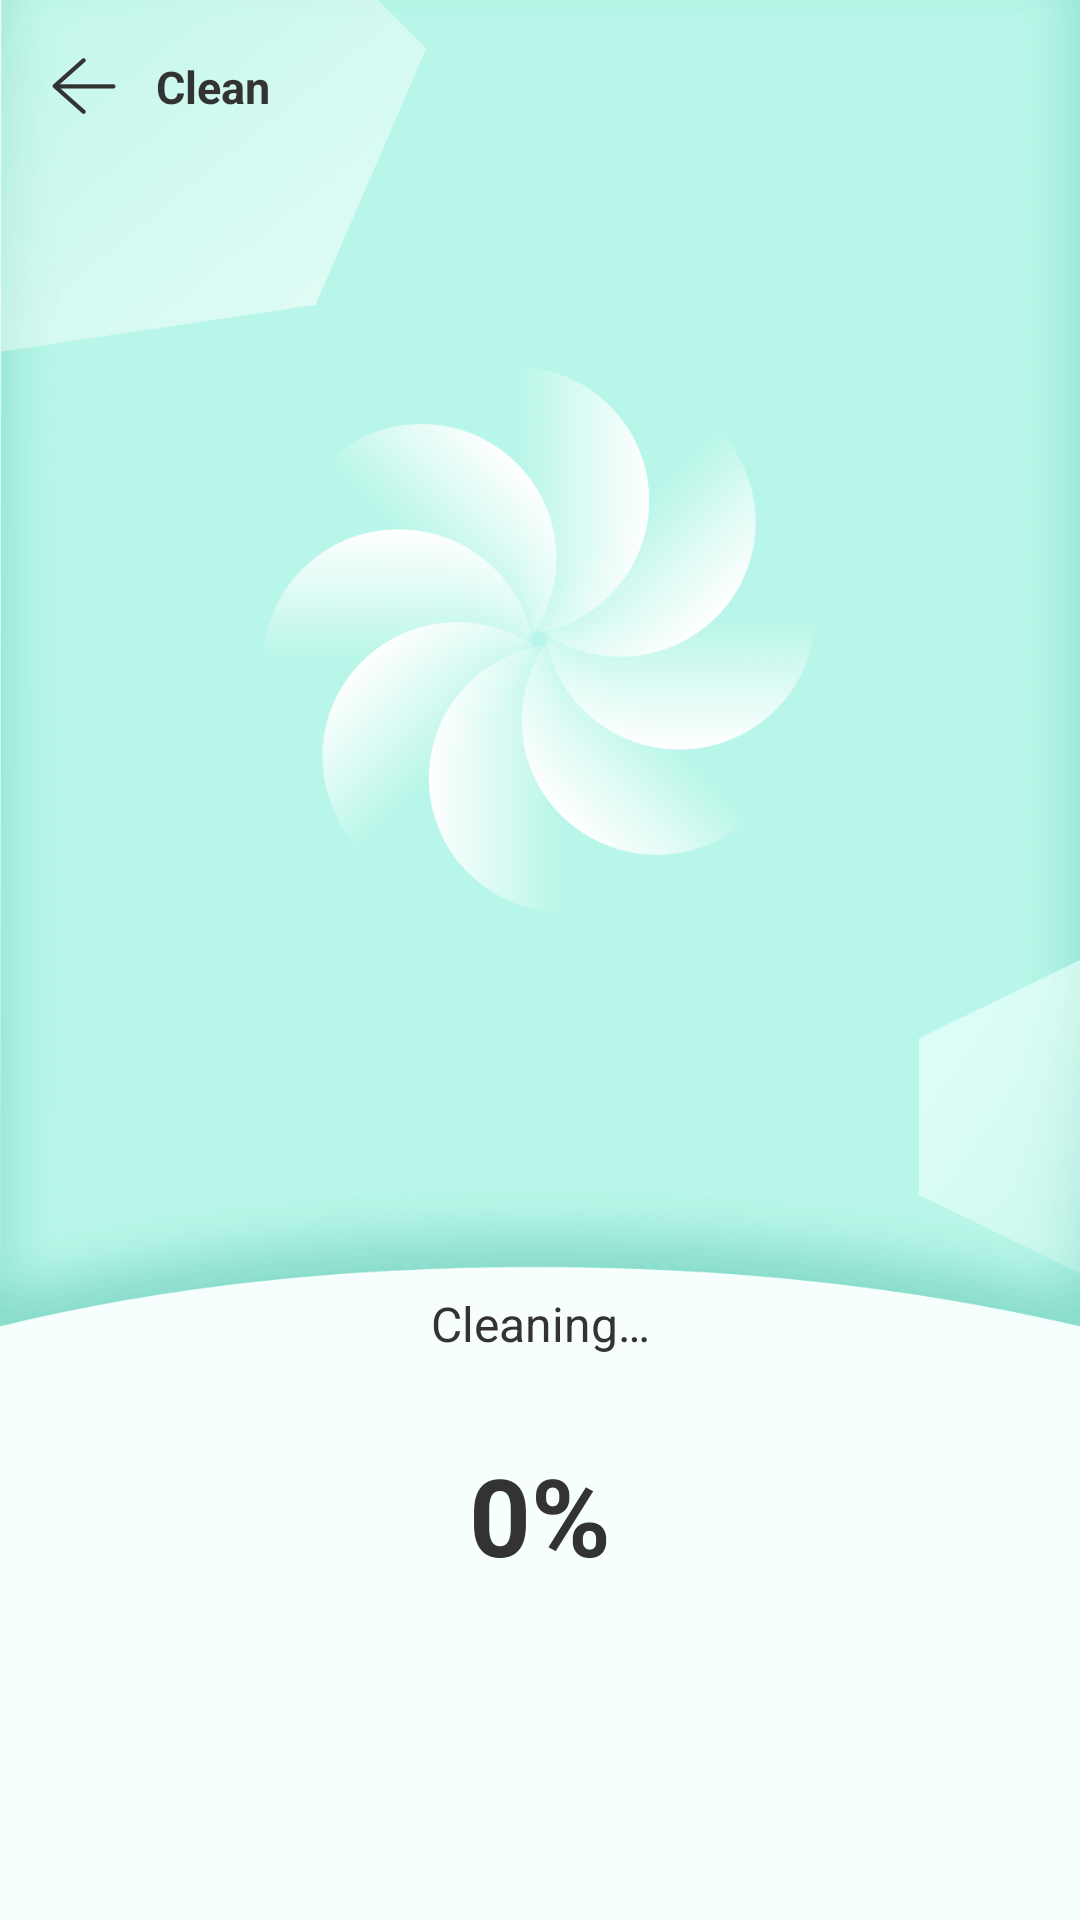

Here is an Android app screen rendered from its layout file. Give the layout XML and the strings, colors and styles it references.
<!-- AndroidManifest.xml: application theme Theme.Clear -->
<!-- res/layout/activity_cleaning.xml -->
<?xml version="1.0" encoding="utf-8"?>
<androidx.constraintlayout.widget.ConstraintLayout xmlns:android="http://schemas.android.com/apk/res/android"
    xmlns:app="http://schemas.android.com/apk/res-auto"
    xmlns:tools="http://schemas.android.com/tools"
    android:layout_width="match_parent"
    android:layout_height="match_parent"
    android:background="@drawable/bg2">
    <View
        android:id="@+id/top"
        android:layout_width="match_parent"
        android:layout_height="0.5dp"
        app:layout_constraintTop_toTopOf="parent"/>
    <androidx.appcompat.widget.AppCompatImageView
        android:id="@+id/iv_back"
        android:layout_width="24dp"
        android:layout_height="24dp"
        android:src="@drawable/back"
        android:layout_margin="16dp"
        app:layout_constraintLeft_toLeftOf="parent"
        app:layout_constraintTop_toBottomOf="@id/top"/>
    <androidx.appcompat.widget.AppCompatTextView
        android:layout_width="wrap_content"
        android:layout_height="wrap_content"
        android:text="Clean"
        android:textSize="15sp"
        android:textStyle="bold"
        android:textColor="#333333"
        android:layout_marginLeft="12dp"
        app:layout_constraintTop_toTopOf="@id/iv_back"
        app:layout_constraintLeft_toRightOf="@id/iv_back"
        app:layout_constraintBottom_toBottomOf="@id/iv_back" />
    <androidx.appcompat.widget.AppCompatImageView
        android:id="@+id/iv"
        android:layout_width="185dp"
        android:layout_height="185dp"
        android:src="@drawable/cleaning"
        android:layout_marginTop="80dp"
        app:layout_constraintLeft_toLeftOf="parent"
        app:layout_constraintRight_toRightOf="parent"
        app:layout_constraintTop_toBottomOf="@id/iv_back"/>
    <androidx.appcompat.widget.AppCompatImageView
        android:id="@+id/iv_app_icon"
        android:layout_width="56dp"
        android:layout_height="56dp"
        app:layout_constraintTop_toTopOf="@id/iv"
        app:layout_constraintLeft_toLeftOf="@id/iv"
        app:layout_constraintRight_toRightOf="@id/iv"
        app:layout_constraintBottom_toBottomOf="@id/iv"
        />
    <androidx.appcompat.widget.AppCompatTextView
        android:layout_width="wrap_content"
        android:layout_height="wrap_content"
        android:textSize="16sp"
        android:text="Cleaning…"
        android:textColor="#333333"
        android:layout_marginBottom="188dp"
        app:layout_constraintLeft_toLeftOf="parent"
        app:layout_constraintRight_toRightOf="parent"
        app:layout_constraintBottom_toBottomOf="parent"/>
    <androidx.appcompat.widget.AppCompatTextView
        android:id="@+id/tv_percent"
        android:layout_width="wrap_content"
        android:layout_height="wrap_content"
        android:textSize="36sp"
        android:text="0%"
        android:textStyle="bold"
        android:textColor="#333333"
        android:layout_marginBottom="111dp"
        app:layout_constraintLeft_toLeftOf="parent"
        app:layout_constraintRight_toRightOf="parent"
        app:layout_constraintBottom_toBottomOf="parent"/>
</androidx.constraintlayout.widget.ConstraintLayout>
<!-- resources referenced by this layout -->
<resources>
  <!-- drawable back: png bitmap (drawable-xxhdpi, 1167 bytes) -->
  <!-- drawable bg2: png bitmap (drawable-xxhdpi, 43334 bytes) -->
  <!-- drawable cleaning: png bitmap (drawable-xxhdpi, 85475 bytes) -->
  <style name="Theme.Clear" parent="Theme.MaterialComponents.DayNight.NoActionBar">
          <item name="android:statusBarColor">@android:color/transparent</item>
          <item name="android:windowLightStatusBar">true</item>
      </style>
</resources>
